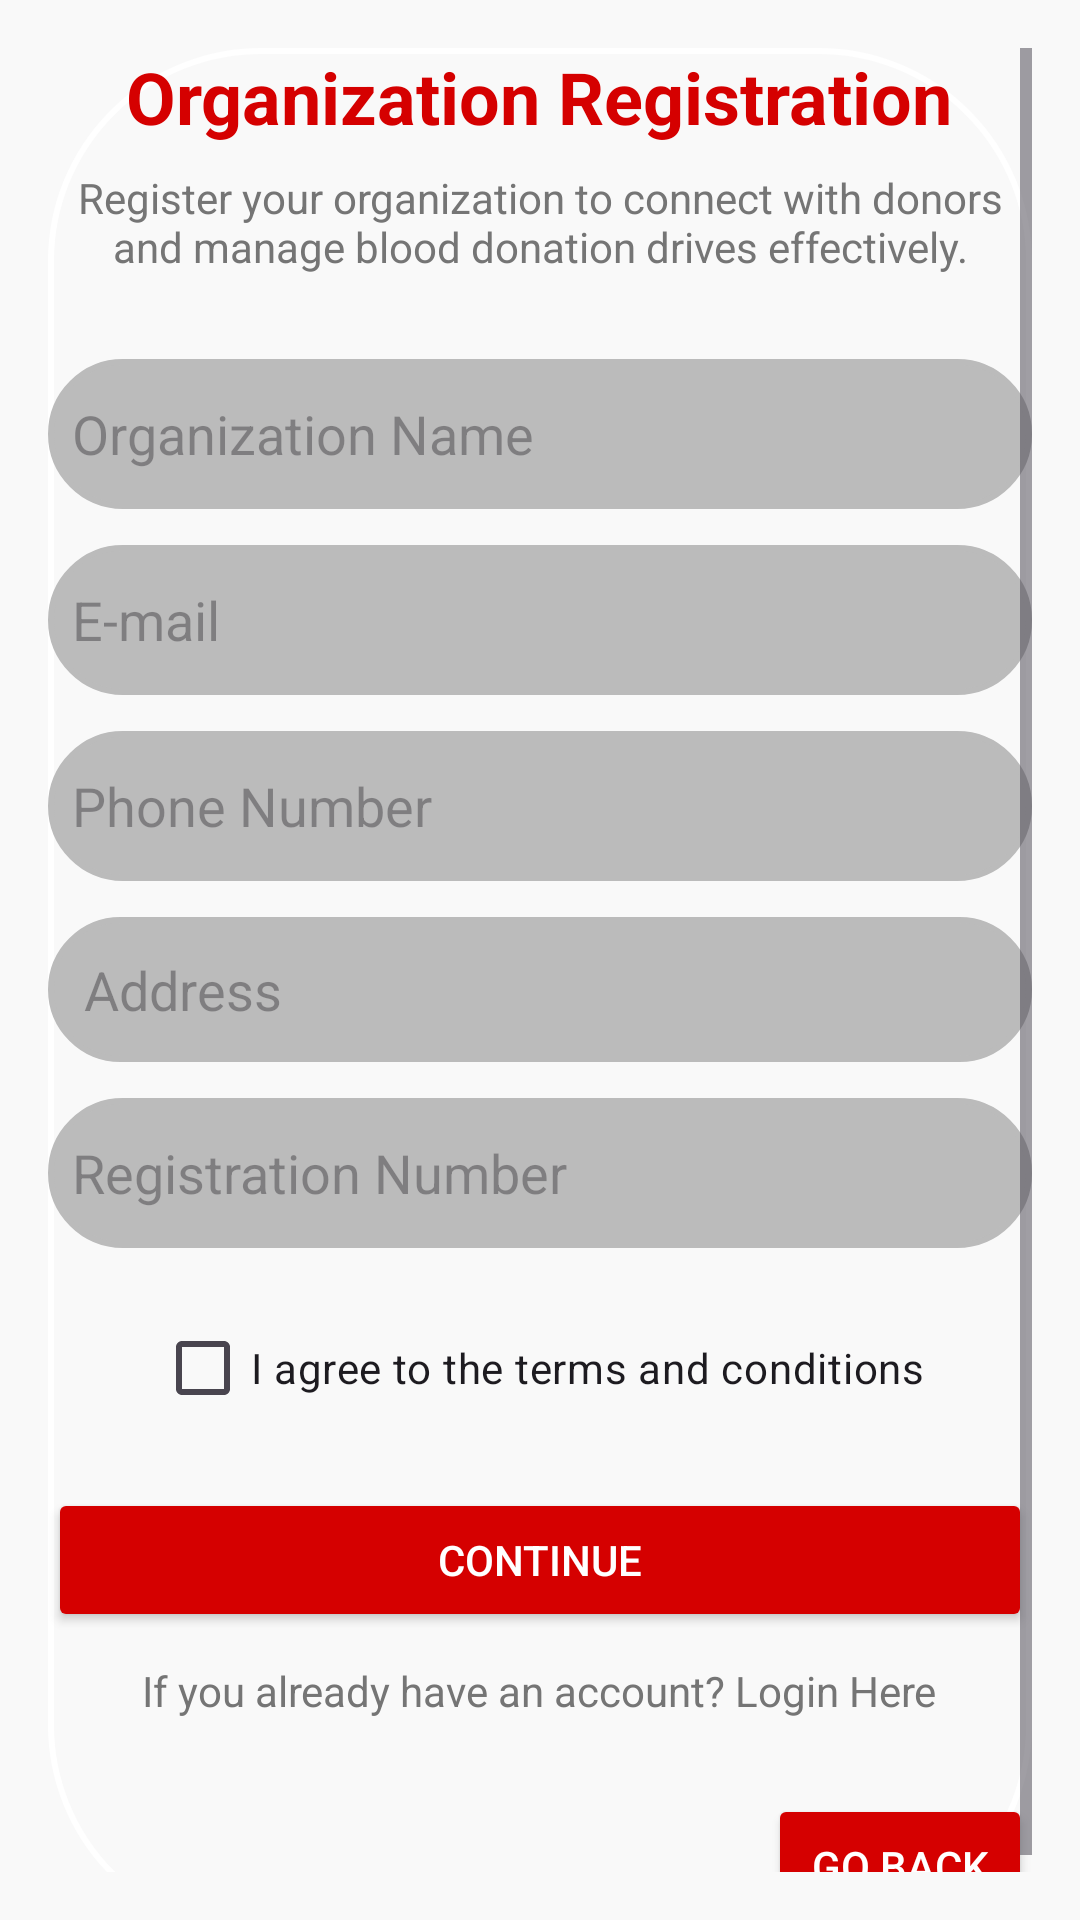

Here is an Android app screen rendered from its layout file. Give the layout XML and the strings, colors and styles it references.
<!-- AndroidManifest.xml: application theme Theme.Blood_Aid -->
<!-- res/layout/activity_org_registration.xml -->
<?xml version="1.0" encoding="utf-8"?>
<ScrollView xmlns:android="http://schemas.android.com/apk/res/android"
    android:layout_width="match_parent"
    android:layout_height="match_parent"
    android:padding="16dp"
    android:background="#F9F9F9">

    <LinearLayout
        android:layout_width="match_parent"
        android:layout_height="wrap_content"
        android:background="@drawable/input_bg"
        android:gravity="center_horizontal"
        android:orientation="vertical">

        <TextView
            android:id="@+id/tvTitle"
            android:layout_width="wrap_content"
            android:layout_height="wrap_content"
            android:gravity="center"
            android:text="Organization Registration"
            android:textColor="@color/red"
            android:textSize="24sp"
            android:textStyle="bold" />

        <TextView
            android:id="@+id/tvRegistrationTitle"
            android:layout_width="wrap_content"
            android:layout_height="wrap_content"
            android:layout_marginTop="8dp"
            android:layout_marginBottom="16dp"
            android:gravity="center"
            android:text="Register your organization to connect with donors and manage blood donation drives effectively."
            android:textColor="#757575"
            android:textSize="14sp" />

        <EditText
            android:id="@+id/orgName"
            android:layout_width="match_parent"
            android:layout_height="50dp"
            android:layout_marginTop="12dp"
            android:background="@drawable/input_bg"
            android:backgroundTint="#BBBBBB"
            android:hint="Organization Name"
            android:inputType="text"
            android:padding="8dp" />

        <EditText
            android:id="@+id/orgtEmail"
            android:layout_width="match_parent"
            android:layout_height="50dp"
            android:layout_marginTop="12dp"
            android:background="@drawable/input_bg"
            android:backgroundTint="#BBBBBB"
            android:hint="E-mail"
            android:inputType="textEmailAddress"
            android:padding="8dp" />



        <EditText
            android:id="@+id/orgPhoneNumber"
            android:layout_width="match_parent"
            android:layout_height="50dp"
            android:layout_marginTop="12dp"
            android:background="@drawable/input_bg"
            android:backgroundTint="#BBBBBB"
            android:hint="Phone Number"
            android:inputType="phone"
            android:padding="8dp" />

        <AutoCompleteTextView
            android:id="@+id/orgAddress"
            android:layout_width="match_parent"
            android:layout_height="wrap_content"
            android:layout_marginTop="12dp"
            android:background="@drawable/input_bg"
            android:backgroundTint="#BBBBBB"
            android:hint="Address"
            android:padding="12dp" />

        <EditText
            android:id="@+id/orgRegNumber"
            android:layout_width="match_parent"
            android:layout_height="50dp"
            android:layout_marginTop="12dp"
            android:background="@drawable/input_bg"
            android:backgroundTint="#BBBBBB"
            android:hint="Registration Number"
            android:inputType="phone"
            android:padding="8dp" />



        <CheckBox
            android:id="@+id/orgAgree"
            android:layout_width="wrap_content"
            android:layout_height="wrap_content"
            android:layout_marginTop="16dp"
            android:text="I agree to the terms and conditions" />

        <Button
            android:id="@+id/orgBtnRegister"
            android:layout_width="match_parent"
            android:layout_height="wrap_content"
            android:layout_marginTop="16dp"
            android:backgroundTint="@color/red"
            android:padding="12dp"
            android:text="CONTINUE"
            android:textColor="#FFFFFF" />

        <TextView
            android:id="@+id/tvSubtitle"
            android:layout_width="wrap_content"
            android:layout_height="wrap_content"
            android:layout_marginTop="10dp"
            android:layout_marginBottom="10dp"
            android:gravity="center"
            android:text="If you already have an account? Login Here"
            android:textColor="#757575"
            android:textSize="14sp" />


        <RelativeLayout
            android:layout_width="match_parent"
            android:layout_height="wrap_content"
            android:layout_marginTop="10dp">

            <Button
                android:id="@+id/btnRightSide"
                android:layout_width="wrap_content"
                android:layout_height="wrap_content"
                android:layout_alignParentRight="true"
                android:layout_alignParentBottom="true"
                android:layout_marginTop="5dp"
                android:backgroundTint="@color/red"
                android:text="GO BACK"
                android:textColor="#FFFFFF" />
        </RelativeLayout>






    </LinearLayout>
</ScrollView>
<!-- resources referenced by this layout -->
<resources>
  <color name="red">#D50000</color>
  <!-- drawable input_bg (drawable) -->
  <?xml version="1.0" encoding="utf-8"?>
  <shape xmlns:android="http://schemas.android.com/apk/res/android">
      <stroke android:color="@color/white" android:width="2dp"/>
      <corners android:radius="70dp"/>
    
  </shape>
  <style name="Theme.Blood_Aid" parent="Base.Theme.Blood_Aid" />
  <color name="white">#FFFFFFFF</color>
  <style name="Base.Theme.Blood_Aid" parent="Theme.Material3.DayNight.NoActionBar">
          
          
      </style>
</resources>
